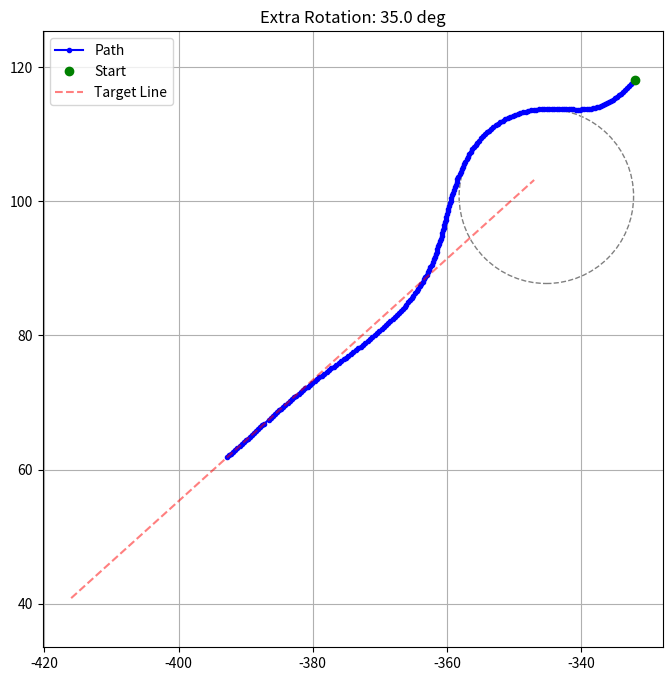

Generate this figure with matplotlib:
import math
import matplotlib.pyplot as plt

# ================= 1. 参数配置区 =================

OUTPUT_FILE = "trajectory_vt1.txt"

# [车辆起点]
START_X = -332.0
START_Y = 118.0
START_H = -2.3562  # -135度

# [目标直道方向]
EXIT_P1_X, EXIT_P1_Y = -366.0, 86.0
EXIT_P2_X, EXIT_P2_Y = -397.0, 58.0

# [关键参数：回旋线长度]
# 越长出环越缓，越短出环越急
SPIRAL_LENGTH = 15.0 

# 【核心修改：额外绕行角度】 (单位：度)
# 0.0  = 自动计算最佳切点
# 30.0 = 在环岛上多走 30 度 (延迟出环)
# -15.0 = 少走 15 度 (提早出环)
EXTRA_ROTATION_DEG = 35.0  # <--- 在这里修改你想要的角度大小！

# [运动参数]
SPEED_KMH = 15.0
SPEED_MS = SPEED_KMH / 3.6
DT = 0.1

# [环岛几何]
CENTER_X = -345.18
CENTER_Y = 100.73
RADIUS = 13.0

# ================= 2. 数学工具 =================

class QuinticPolynomial:
    def __init__(self, xs, vxs, axs, xe, vxe, axe, time):
        self.a0 = xs; self.a1 = vxs; self.a2 = axs / 2.0
        t = time; t2 = t*t; t3 = t2*t; t4 = t3*t; t5 = t4*t
        A11, A12, A13 = t3, t4, t5
        A21, A22, A23 = 3*t2, 4*t3, 5*t4
        A31, A32, A33 = 6*t, 12*t2, 20*t3
        b1 = xe - self.a0 - self.a1*t - self.a2*t2
        b2 = vxe - self.a1 - 2*self.a2*t
        b3 = axe - 2*self.a2
        det_A = A11*(A22*A33 - A23*A32) - A12*(A21*A33 - A23*A31) + A13*(A21*A32 - A22*A31)
        det_X = b1*(A22*A33 - A23*A32) - A12*(b2*A33 - A23*b3) + A13*(b2*A32 - A22*b3)
        det_Y = A11*(b2*A33 - A23*b3) - b1*(A21*A33 - A23*A31) + A13*(A21*b3 - b2*A31)
        det_Z = A11*(A22*b3 - b2*A32) - A12*(A21*b3 - b2*A31) + b1*(A21*A32 - A22*A31)
        self.a3 = det_X / det_A; self.a4 = det_Y / det_A; self.a5 = det_Z / det_A

    def calc_point(self, t):
        return self.a0 + self.a1*t + self.a2*t**2 + self.a3*t**3 + self.a4*t**4 + self.a5*t**5
    def calc_first_derivative(self, t):
        return self.a1 + 2*self.a2*t + 3*self.a3*t**2 + 4*self.a4*t**3 + 5*self.a5*t**4
    def calc_second_derivative(self, t):
        return 2*self.a2 + 6*self.a3*t + 12*self.a4*t**2 + 20*self.a5*t**3

def normalize_angle(a):
    return (a + math.pi) % (2 * math.pi) - math.pi

def get_circle_state(angle):
    x = CENTER_X + RADIUS * math.cos(angle)
    y = CENTER_Y + RADIUS * math.sin(angle)
    h = normalize_angle(angle + math.pi / 2.0)
    return x, y, h

def calc_unwinding_clothoid(start_x, start_y, start_h, start_k, length, step_size):
    points = []
    steps = int(length / step_size)
    curr_x, curr_y, curr_h = start_x, start_y, start_h
    for i in range(steps + 1):
        s = i * step_size
        k = start_k * (1.0 - s / length)
        points.append({'s': s, 'x': curr_x, 'y': curr_y, 'h': curr_h})
        if i < steps:
            s_mid = s + step_size / 2.0
            k_mid = start_k * (1.0 - s_mid / length)
            d_h = k_mid * step_size
            curr_x += step_size * math.cos(curr_h + d_h/2.0)
            curr_y += step_size * math.sin(curr_h + d_h/2.0)
            curr_h += d_h
    return points

# ================= 3. 轨迹规划主程序 =================

def plan_trajectory():
    points = []
    current_time = 0.0
    
    # --- Step 0: 计算目标方向 ---
    dx = EXIT_P2_X - EXIT_P1_X
    dy = EXIT_P2_Y - EXIT_P1_Y
    EXIT_TARGET_H = math.atan2(dy, dx)
    print(f"1. 目标直道方向: {EXIT_TARGET_H:.4f} rad")
    
    # --- Step 1: 入环规划 (保持不变) ---
    print("2. 计算入环路径...")
    sx, sy, sh = START_X, START_Y, START_H
    svx = SPEED_MS * math.cos(sh); svy = SPEED_MS * math.sin(sh)
    best_cost = float('inf'); best_poly_x = None; best_poly_y = None; best_T = 0; best_entry_angle = 0
    search_angles = [i * 0.1 for i in range(0, 30)] 
    search_times = [i * 0.5 for i in range(5, 12)]
    
    for ang in search_angles:
        ex, ey, eh = get_circle_state(ang)
        evx, evy = SPEED_MS * math.cos(eh), SPEED_MS * math.sin(eh)
        eax, eay = (SPEED_MS**2/RADIUS)*math.cos(ang+math.pi), (SPEED_MS**2/RADIUS)*math.sin(ang+math.pi)
        for T in search_times:
            px = QuinticPolynomial(sx, svx, 0, ex, evx, eax, T)
            py = QuinticPolynomial(sy, svy, 0, ey, evy, eay, T)
            mid_x = px.calc_point(T/2); mid_y = py.calc_point(T/2)
            dist_path = math.sqrt((sx-mid_x)**2 + (sy-mid_y)**2) + math.sqrt((mid_x-ex)**2 + (mid_y-ey)**2)
            dist_direct = math.sqrt((sx-ex)**2 + (sy-ey)**2)
            if dist_path < dist_direct * 1.6:
                cost = 0
                for k in range(5):
                    t_samp = T*(k/5)
                    cost += px.calc_second_derivative(t_samp)**2 + py.calc_second_derivative(t_samp)**2
                if cost < best_cost:
                    best_cost = cost; best_poly_x = px; best_poly_y = py; best_T = T; best_entry_angle = ang
    
    steps = int(best_T / DT)
    for i in range(steps + 1):
        t = i * DT
        x = best_poly_x.calc_point(t); y = best_poly_y.calc_point(t)
        vx = best_poly_x.calc_first_derivative(t); vy = best_poly_y.calc_first_derivative(t)
        points.append({'t': current_time + t, 'x': x, 'y': y, 'h': math.atan2(vy, vx)})
    current_time += steps * DT
    
    # --- Step 2: 确定出环角度 (加入用户控制) ---
    k_circle = 1.0 / RADIUS
    delta_theta_spiral = 0.5 * k_circle * SPIRAL_LENGTH
    
    # 理论最佳切出角度
    ideal_exit_start_heading = normalize_angle(EXIT_TARGET_H - delta_theta_spiral)
    ideal_exit_circle_angle = normalize_angle(ideal_exit_start_heading - math.pi / 2.0)
    
    # === 加入用户控制的额外角度 ===
    extra_rad = math.radians(EXTRA_ROTATION_DEG)
    final_exit_circle_angle = ideal_exit_circle_angle + extra_rad # 逆时针增加角度
    
    # 确保逆时针逻辑
    while final_exit_circle_angle <= best_entry_angle + 0.1:
        final_exit_circle_angle += 2 * math.pi
        
    print(f"3. 环岛行驶至角度 {final_exit_circle_angle:.2f} rad (包含额外 {EXTRA_ROTATION_DEG} 度)")
    
    # 生成圆周段
    arc_len = (final_exit_circle_angle - best_entry_angle) * RADIUS
    circle_steps = int(arc_len / (SPEED_MS * DT))
    omega = SPEED_MS / RADIUS
    for i in range(1, circle_steps + 1):
        t_add = i * DT
        ang = best_entry_angle + omega * t_add
        x, y, h = get_circle_state(ang)
        points.append({'t': current_time + t_add, 'x': x, 'y': y, 'h': h})
    current_time += circle_steps * DT
    
    # --- Step 3: 回旋线解旋 ---
    print(f"4. 生成 {SPIRAL_LENGTH}m 回旋线...")
    last_p = points[-1]
    clothoid_points = calc_unwinding_clothoid(
        last_p['x'], last_p['y'], last_p['h'], 
        k_circle, SPIRAL_LENGTH, SPEED_MS * DT
    )
    for cp in clothoid_points[1:]:
        current_time += DT
        points.append({'t': current_time, 'x': cp['x'], 'y': cp['y'], 'h': cp['h']})
        
    # --- Step 4: 最终横向+航向修正 (Snapping) ---
    # 因为强制增加绕行角度，回旋线结束时车头肯定不对准直道了
    # 我们用五次多项式把车头和车身都拉回直道
    last_p = points[-1]
    
    dist_vec = math.sqrt(dx*dx + dy*dy)
    ux, uy = dx/dist_vec, dy/dist_vec
    
    # 投影修正逻辑
    v_x = last_p['x'] - EXIT_P1_X; v_y = last_p['y'] - EXIT_P1_Y
    proj_len = v_x * ux + v_y * uy
    # 在目标线上选一个足够远的点作为“对齐点”
    snap_dist = 40.0 # 距离给大一点，保证修正过程平滑
    final_x = EXIT_P1_X + (proj_len + snap_dist) * ux
    final_y = EXIT_P1_Y + (proj_len + snap_dist) * uy
    
    # 起点：回旋线末端
    sx, sy = last_p['x'], last_p['y']
    svx, svy = SPEED_MS * math.cos(last_p['h']), SPEED_MS * math.sin(last_p['h'])
    
    # 终点：完全对齐直道
    ex, ey = final_x, final_y
    evx, evy = SPEED_MS * ux, SPEED_MS * uy # 速度向量强制对齐目标方向
    
    snap_poly_x = QuinticPolynomial(sx, svx, 0, ex, evx, 0, snap_dist/SPEED_MS)
    snap_poly_y = QuinticPolynomial(sy, svy, 0, ey, evy, 0, snap_dist/SPEED_MS)
    
    print("5. 执行最终修正...")
    snap_steps = int(snap_dist / (SPEED_MS * DT))
    for i in range(1, snap_steps + 1):
        t = i * DT
        current_time += DT
        x = snap_poly_x.calc_point(t)
        y = snap_poly_y.calc_point(t)
        vx = snap_poly_x.calc_first_derivative(t)
        vy = snap_poly_y.calc_first_derivative(t)
        points.append({'t': current_time, 'x': x, 'y': y, 'h': math.atan2(vy, vx)})
        
    # Step 5: 补充纯直线
    for i in range(1, 20):
        t = current_time + i*DT
        points.append({'t': t, 'x': ex + i*DT*evx, 'y': ey + i*DT*evy, 'h': EXIT_TARGET_H})

    return points

# ================= 4. 输出 =================

vt1_path = plan_trajectory()

with open(OUTPUT_FILE, 'w') as f:
    for p in vt1_path:
        f.write(f'<Vertex time="{p["t"]:.4f}">\n')
        f.write(f'    <Position><WorldPosition x="{p["x"]:.4f}" y="{p["y"]:.4f}" z="0" h="{p["h"]:.4f}"/></Position>\n')
        f.write('</Vertex>\n')

print(f"\n[Success] 轨迹已生成，额外绕行: {EXTRA_ROTATION_DEG}度")

# 绘图
try:
    px = [p['x'] for p in vt1_path]; py = [p['y'] for p in vt1_path]
    plt.figure(figsize=(8,8))
    plt.plot(px, py, 'b.-', label='Path')
    circle = plt.Circle((CENTER_X, CENTER_Y), RADIUS, color='gray', fill=False, linestyle='--')
    plt.gca().add_patch(circle)
    plt.plot(START_X, START_Y, 'go', label='Start')
    # 目标直线
    plt.plot([EXIT_P1_X-50, EXIT_P2_X+50], [EXIT_P1_Y-50*(EXIT_P2_Y-EXIT_P1_Y)/(EXIT_P2_X-EXIT_P1_X), EXIT_P2_Y+50*(EXIT_P2_Y-EXIT_P1_Y)/(EXIT_P2_X-EXIT_P1_X)], 'r--', alpha=0.5, label='Target Line')
    plt.axis('equal'); plt.legend(); plt.grid(True)
    plt.title(f"Extra Rotation: {EXTRA_ROTATION_DEG} deg")
    plt.show()
except: pass
